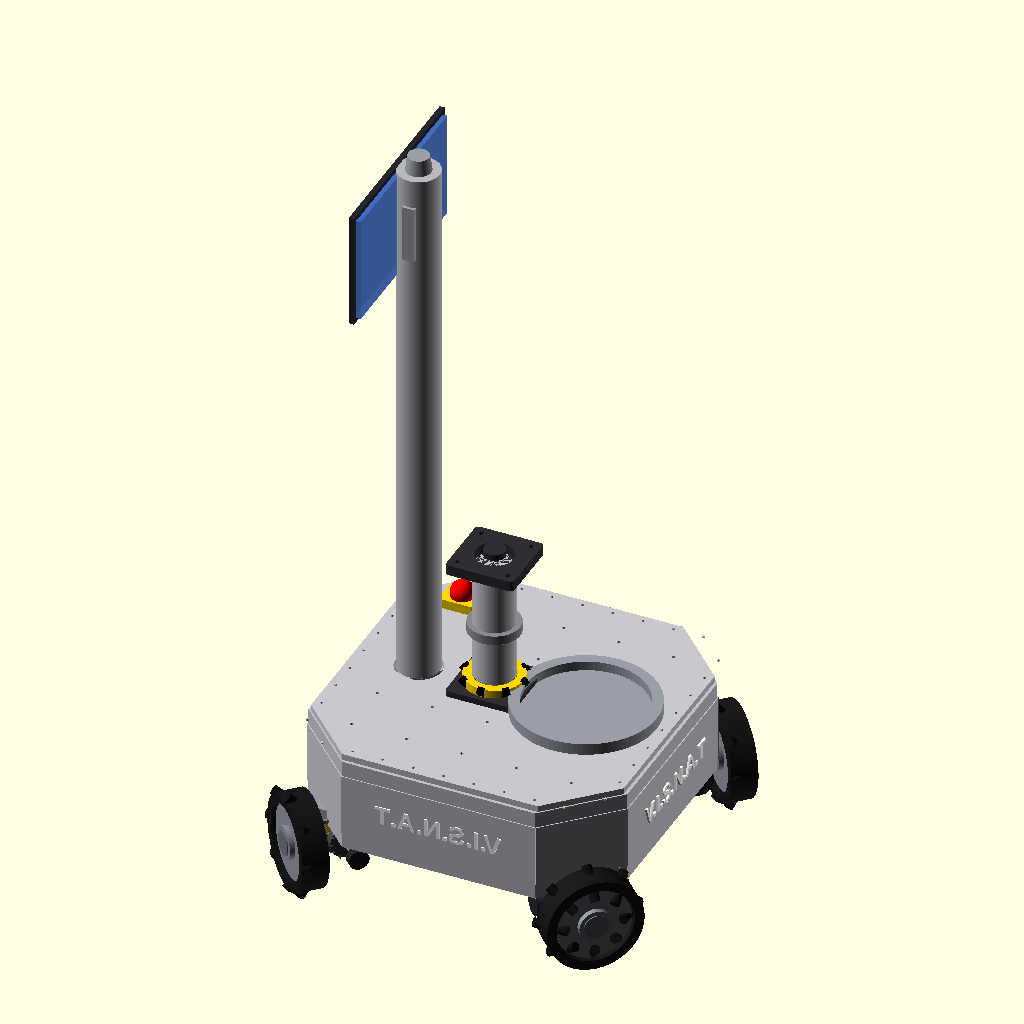
Cell 1 — every parameter at its default value.
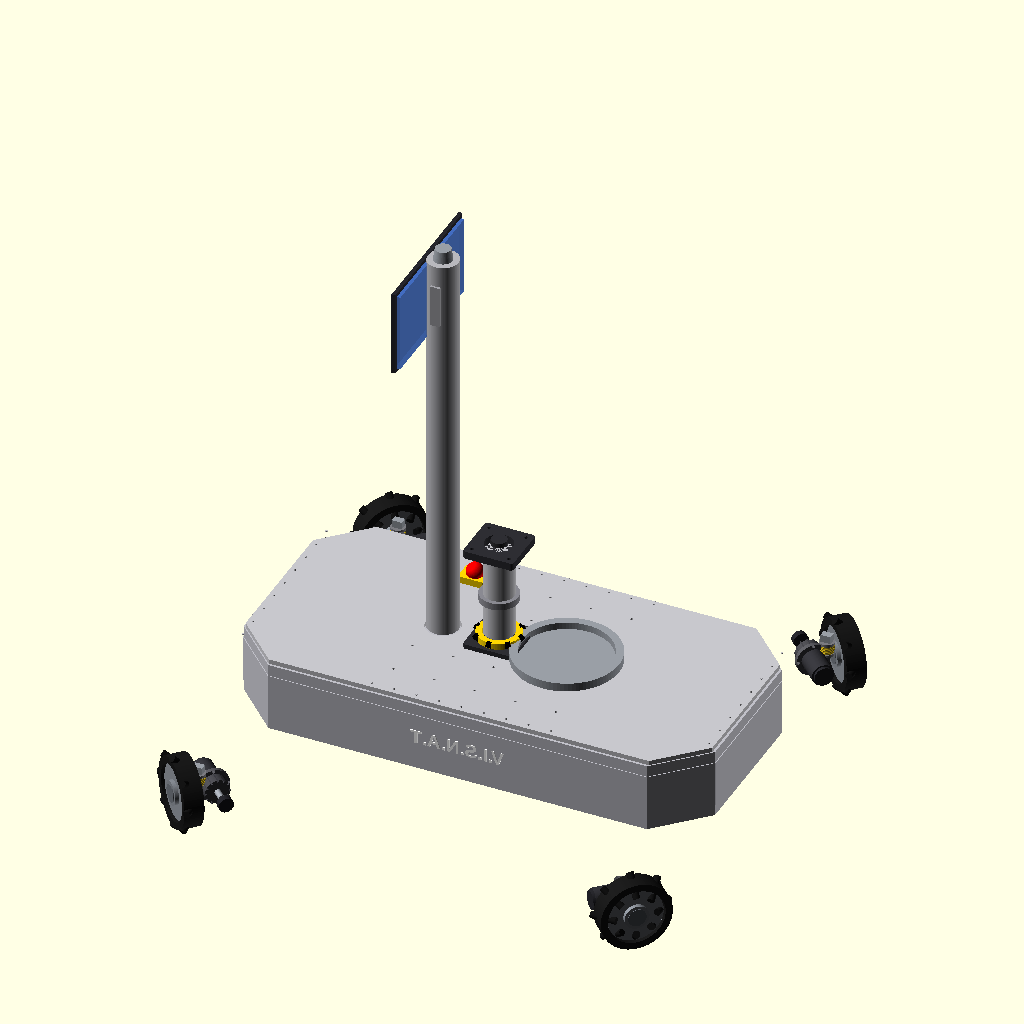
Cell 2: the same model with body_length = 1220.
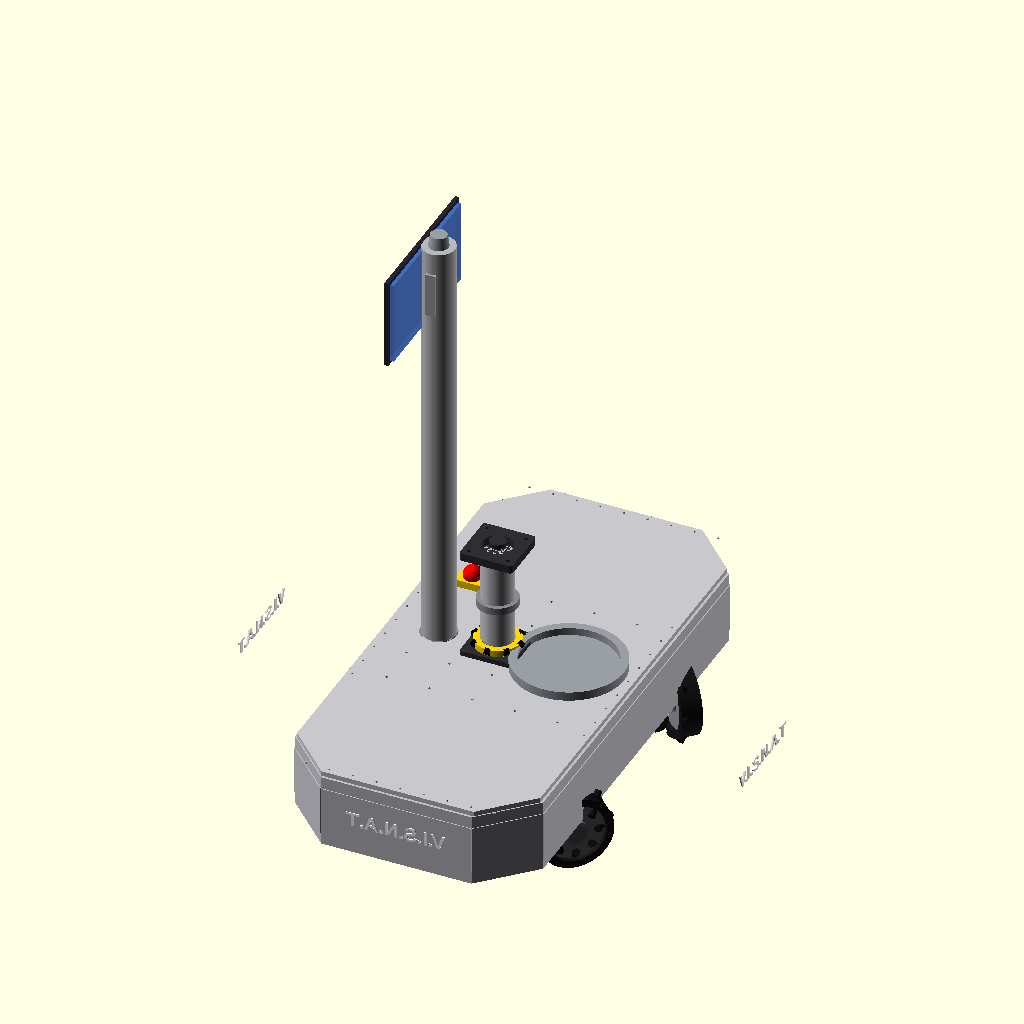
Cell 3: body_width = 1220 (everything else at default).
The same orthographic view direction (rotation 55°, 0°, 25°; colour scheme Cornfield) for every cell, with the view re-fitted per cell, so scale and position can differ between cells.
Source of the model, src/Visnat_SCAD/visnat_platform (1).scad:
$fn = 96;

// ============================================================
// VISNAT MOBILE PLATFORM - OCTAGONAL CHASSIS + MECANUM WHEELS
// V.I.S.N.A.T engraved in white on all 4 long flat sides
// ============================================================

// ---------------- Dimensions ----------------
body_length      = 610;
body_width       = 610;
body_height      = 180;
body_wall        = 8;
body_corner_r    = 18;

ground_clearance = 120;

wheel_diameter   = 180;
wheel_radius     = wheel_diameter / 2;
wheel_width      = 50;
axle_z           = wheel_radius;        // = 90

body_bottom_z    = ground_clearance;    // = 120
body_top_z       = body_bottom_z + body_height;  // = 300

// top plate
plate_thick      = 12;
plate_margin     = 6;

// central mast
mast_d           = 78;
mast_h           = 230;
mast_collar_w    = 130;
mast_collar_h    = 12;
mast_top_w       = 130;
mast_top_h       = 20;

// aligned layout positions
screen_mast_x    = -180;
main_mast_x      = -35;
bucket_holder_x  = 140;
aligned_y        = 0;

// battery
bat_l = 300;
bat_w = 155;
bat_h = 70;

// e-stop
estop_x = -190;
estop_y =  200;

// spring
spr_od           = 30;
spr_wire         = 3.5;
spr_coils        = 6;

// motor
mot_d            = 56;
mot_l            = 72;
gbox_d           = 64;
gbox_l           = 34;

// screen mast + screen
screen_mast_h    = 1050;
screen_mast_r    = 40;
screen_w         = 355;
screen_h         = 205;
screen_t         = 14;

// bucket holder
bucket_d         = 230;
bucket_holder_d  = bucket_d + 40;
bucket_holder_h  = 22;
bucket_recess_h  = 18;

// frame parameters
frame_size       = 30;
deck_thick       = 8;
deck_z           = body_bottom_z + frame_size + deck_thick/2;
post_d           = 14;

// side panel
side_panel_thick = 4;

// octagon parameters
oct_chamfer      = 120;

// wheel placement on chamfered corner faces
short_face_mid   = body_length/2 - oct_chamfer/2;
wheel_face_gap   = wheel_width/2 + 24;
wheel_corner_c   = short_face_mid + wheel_face_gap/sqrt(2);

// ── Logo text parameters ────────────────────────────────────
//  Long flat sides of octagon:
//    FRONT (+Y face): y = +body_width/2  = +305, normal +Y
//    REAR  (-Y face): y = -body_width/2  = -305, normal -Y
//    RIGHT (+X face): x = +body_length/2 = +305, normal +X
//    LEFT  (-X face): x = -body_length/2 = -305, normal -X
//  Available face width = body_length - 2*oct_chamfer = 370 mm
//  Text is extruded outward from the panel face

logo_text        = "V.I.S.N.A.T";
logo_size        = 36;           // font size (mm)
logo_depth       = 3.5;          // extrusion depth beyond panel face
logo_z           = body_bottom_z + body_height * 0.50;  // vertical centre = 210
logo_face_offset = body_width/2 + side_panel_thick + 0.2; // = 309.7

// ---------------- Helpers ----------------
module rounded_box(l, w, h, r) {
    hull()
        for (x = [-l/2 + r, l/2 - r], y = [-w/2 + r, w/2 - r])
            translate([x, y, 0]) cylinder(h = h, r = r);
}

module beam_x(len, size=frame_size) {
    cube([len, size, size], center=true);
}

module beam_y(len, size=frame_size) {
    cube([size, len, size], center=true);
}

module octagon_2d(l=body_length, w=body_width, c=oct_chamfer) {
    polygon(points=[
        [ l/2-c,  w/2],  [-l/2+c,  w/2],
        [-l/2,    w/2-c],[-l/2,   -w/2+c],
        [-l/2+c, -w/2],  [ l/2-c, -w/2],
        [ l/2,   -w/2+c],[ l/2,    w/2-c]
    ]);
}

module octagon_plate(l=body_length, w=body_width, c=oct_chamfer, h=10) {
    linear_extrude(height=h) octagon_2d(l,w,c);
}

module octagon_ring(l=body_length, w=body_width, c=oct_chamfer, t=frame_size, h=frame_size) {
    linear_extrude(height=h)
        difference() {
            octagon_2d(l,w,c);
            offset(delta=-t) octagon_2d(l,w,c);
        }
}

module side_segment_panel(p1, p2, z0, h, t=4) {
    dx = p2[0]-p1[0]; dy = p2[1]-p1[1];
    len = sqrt(dx*dx+dy*dy);
    ang = atan2(dy,dx);
    translate([(p1[0]+p2[0])/2, (p1[1]+p2[1])/2, z0+h/2])
        rotate([0,0,ang])
            cube([len, t, h], center=true);
}

// ============================================================
//  V.I.S.N.A.T LOGO  –  white raised text on all 4 long sides
//
//  Each face needs a different rotate + translate sequence:
//
//  +Y face (FRONT):
//    linear_extrude → text lies in XZ plane, extruded in +Y
//    rotate([90,0,0]) → text now faces +Y, extruded outward
//    translate([0, +logo_face_offset, logo_z])
//
//  -Y face (REAR):
//    rotate([90,0,180]) → text faces -Y, readable from outside
//    translate([0, -logo_face_offset, logo_z])
//
//  +X face (RIGHT):
//    rotate([90,0,90]) → text faces +X
//    translate([+logo_face_offset, 0, logo_z])
//
//  -X face (LEFT):
//    rotate([90,0,-90]) → text faces -X, readable from outside
//    translate([-logo_face_offset, 0, logo_z])
// ============================================================
module logo_text_2d() {
    text(logo_text,
         size     = logo_size,
         font     = "Liberation Sans:style=Bold",
         halign   = "center",
         valign   = "center");
}

module visnat_side_text_all() {

    color([1, 1, 1])   // white

    union() {

        // ── FRONT face  (+Y, normal pointing +Y) ──────────────
        translate([0, logo_face_offset, logo_z])
            rotate([90, 0, 0])
                linear_extrude(height = logo_depth)
                    logo_text_2d();

        // ── REAR face  (-Y, normal pointing -Y) ───────────────
        // rotate 180° around Z so text reads correctly from outside
        translate([0, -logo_face_offset, logo_z])
            rotate([90, 0, 180])
                linear_extrude(height = logo_depth)
                    logo_text_2d();

        // ── RIGHT face  (+X, normal pointing +X) ──────────────
        translate([logo_face_offset, 0, logo_z])
            rotate([90, 0, 90])
                linear_extrude(height = logo_depth)
                    logo_text_2d();

        // ── LEFT face  (-X, normal pointing -X) ───────────────
        translate([-logo_face_offset, 0, logo_z])
            rotate([90, 0, -90])
                linear_extrude(height = logo_depth)
                    logo_text_2d();
    }
}

// ============================================================
// CHASSIS BODY – octagonal sealed style
// ============================================================
module chassis_body_only() {
    color([0.75,0.75,0.78])
    union() {

        // Bottom octagonal frame ring
        translate([0,0,body_bottom_z])
            octagon_ring(body_length, body_width, oct_chamfer, frame_size, frame_size);

        // Top octagonal frame ring
        translate([0,0,body_top_z - frame_size])
            octagon_ring(body_length, body_width, oct_chamfer, frame_size, frame_size);

        // 8 vertical corner posts
        for (p = [
            [ body_length/2-oct_chamfer,  body_width/2-frame_size/2],
            [-body_length/2+oct_chamfer,  body_width/2-frame_size/2],
            [-body_length/2+frame_size/2, body_width/2-oct_chamfer],
            [-body_length/2+frame_size/2,-body_width/2+oct_chamfer],
            [-body_length/2+oct_chamfer, -body_width/2+frame_size/2],
            [ body_length/2-oct_chamfer, -body_width/2+frame_size/2],
            [ body_length/2-frame_size/2,-body_width/2+oct_chamfer],
            [ body_length/2-frame_size/2, body_width/2-oct_chamfer]
        ])
            translate([p[0], p[1], body_bottom_z + frame_size])
                cylinder(h = body_height - 2*frame_size, d = post_d);

        // Internal deck plate
        translate([0, 0, deck_z])
            linear_extrude(height = deck_thick, center = true)
                offset(delta=-80)
                    octagon_2d(body_length, body_width, oct_chamfer);

        // Internal support beams
        translate([0, 0, deck_z + 18]) beam_x(body_length - 180, 24);
        translate([0, 0, deck_z + 18]) beam_y(body_width  - 180, 24);
        translate([0,  120, deck_z + 18]) beam_x(body_length - 220, 24);
        translate([0, -120, deck_z + 18]) beam_x(body_length - 220, 24);

        // Corner support brackets
        for (sx=[-1,1]) for (sy=[-1,1])
            translate([sx*170, sy*170, body_bottom_z + 55])
                rotate([0,0,45]) cube([45, 20, 70], center=true);

        // Sealed side panels on all 8 faces
        panel_pts = [
            [ body_length/2-oct_chamfer,  body_width/2],
            [-body_length/2+oct_chamfer,  body_width/2],
            [-body_length/2,              body_width/2-oct_chamfer],
            [-body_length/2,             -body_width/2+oct_chamfer],
            [-body_length/2+oct_chamfer, -body_width/2],
            [ body_length/2-oct_chamfer, -body_width/2],
            [ body_length/2,             -body_width/2+oct_chamfer],
            [ body_length/2,              body_width/2-oct_chamfer]
        ];

        for (i = [0:7]) {
            p1 = panel_pts[i];
            p2 = panel_pts[(i+1)%8];
            side_segment_panel(
                p1, p2,
                body_bottom_z + frame_size,
                body_height - 2*frame_size,
                side_panel_thick
            );
        }
    }
}

// ============================================================
// TOP PLATE
// ============================================================
module top_plate_only() {
    color([0.78,0.78,0.80])
    translate([0, 0, body_top_z]) {
        difference() {
            octagon_plate(body_length-2*plate_margin,
                          body_width -2*plate_margin,
                          oct_chamfer-8, plate_thick);

            for (x=[-210,-105,0,105,210])
                for (y=[-210,-105,0,105,210])
                    translate([x,y,-1]) cylinder(h=plate_thick+2, d=6.5);

            translate([main_mast_x,  aligned_y, -1])
                cylinder(h=plate_thick+2, d=mast_d+8);

            translate([screen_mast_x, aligned_y, -1])
                cylinder(h=plate_thick+2, d=screen_mast_r*2+8);
        }
        // Perimeter bolt heads
        color([0.50,0.50,0.53])
        for (i=[-4:4]) for (s=[-1,1]) {
            translate([i*58, s*(body_width/2-plate_margin-14), plate_thick])
                cylinder(d=5, h=3.5);
            translate([s*(body_length/2-plate_margin-14), i*58, plate_thick])
                cylinder(d=5, h=3.5);
        }
    }
}

// ============================================================
// BATTERY
// ============================================================
module battery_pack_only() {
    color([0.30,0.30,0.32])
    translate([0, 10, deck_z + deck_thick/2 + bat_h/2 + 6])
        rounded_box(bat_l, bat_w, bat_h, 10);
}

// ============================================================
// EMERGENCY STOP
// ============================================================
module emergency_stop_only() {
    ez = body_top_z + plate_thick;
    color("gold")
    translate([estop_x, estop_y, ez])
        rounded_box(68, 52, 18, 6);
    color("red")
    translate([estop_x, estop_y, ez+18]) {
        cylinder(d=42, h=13);
        translate([0,0,9]) sphere(d=44);
    }
    color([0.28,0.28,0.28])
    translate([estop_x, estop_y, ez+10]) cylinder(d=14, h=14);
}

// ============================================================
// BUCKET HOLDER
// ============================================================
module bucket_holder_only() {
    base_z = body_top_z + plate_thick;
    color([0.60,0.62,0.65])
    translate([bucket_holder_x, aligned_y, base_z]) {
        difference() {
            cylinder(d=bucket_holder_d, h=bucket_holder_h);
            translate([0,0,4]) cylinder(d=bucket_d, h=bucket_recess_h+2);
        }
    }
}

// ============================================================
// FULL CHASSIS (body + plate + internals + logo)
// ============================================================
module chassis_complete() {
    chassis_body_only();
    top_plate_only();
    battery_pack_only();
    emergency_stop_only();
    bucket_holder_only();
    visnat_side_text_all();   // ← white logo on all 4 long sides
}

// ============================================================
// CENTRAL MAST
// ============================================================
module mast_only() {
    mz = body_top_z + plate_thick;   // = 312

    // Square collar
    color([0.18,0.18,0.20])
    translate([main_mast_x, aligned_y, mz]) {
        difference() {
            rounded_box(mast_collar_w, mast_collar_w, mast_collar_h, 8);
            translate([0,0,-1]) cylinder(h=mast_collar_h+2, d=mast_d-4);
        }
    }

    // Hazard ring
    hz = mz + mast_collar_h;
    color("gold")
    translate([main_mast_x, aligned_y, hz]) {
        difference() {
            cylinder(d=mast_d+34, h=16);
            translate([0,0,-1]) cylinder(d=mast_d+2, h=18);
        }
    }
    color("black")
    translate([main_mast_x, aligned_y, hz])
        for (i=[0:7])
            rotate([0,0,i*45])
                translate([mast_d/2+14, 0, 8])
                    rotate([90,45,0]) cube([14,20,12], center=true);

    // Main column
    cz = hz + 16;
    color([0.76,0.76,0.78])
    translate([main_mast_x, aligned_y, cz])
        cylinder(d=mast_d, h=mast_h);

    // Mid-collar ring
    color([0.54,0.54,0.57])
    translate([main_mast_x, aligned_y, cz + mast_h*0.40])
        difference() {
            cylinder(d=mast_d+20, h=18);
            translate([0,0,-1]) cylinder(d=mast_d-2, h=20);
        }

    // Top plate
    color([0.18,0.18,0.20])
    translate([main_mast_x, aligned_y, cz + mast_h]) {
        difference() {
            rounded_box(mast_top_w, mast_top_w, mast_top_h, 8);
            for (x=[-48,48]) for (y=[-48,48])
                translate([x,y,-1]) cylinder(h=mast_top_h+2, d=9);
            translate([0,0,-1]) cylinder(h=mast_top_h+2, d=mast_d-6);
        }
        translate([0,0,mast_top_h]) cylinder(d=mast_d*0.52, h=12);
    }
}

// ============================================================
// SCREEN PLATFORM + SCREEN
// ============================================================
module screen_system_only() {
    base_z = body_top_z + plate_thick;
    sx = screen_mast_x;

    color([0.72,0.72,0.74])
    translate([sx, aligned_y, base_z])
        cylinder(h=screen_mast_h, r=screen_mast_r);

    color([0.60,0.62,0.65])
    translate([sx, aligned_y, base_z+screen_mast_h])
        cylinder(h=30, r1=24, r2=20);

    color([0.65,0.65,0.67])
    translate([sx, aligned_y, base_z+screen_mast_h-110])
        cube([24, 90, 110], center=true);

    // Screen glass
    color([0.20, 0.40, 0.80, 0.70])
    translate([sx-35, aligned_y, base_z+screen_mast_h-110])
        rotate([90,0,90])
            cube([screen_w, screen_h, screen_t], center=true);

    // Screen bezel
    color([0.15,0.15,0.17])
    translate([sx-42, aligned_y, base_z+screen_mast_h-110])
        rotate([90,0,90])
            difference() {
                cube([screen_w+18, screen_h+18, 10], center=true);
                cube([screen_w-8,  screen_h-8,  12], center=true);
            }
}

// ============================================================
// MECANUM WHEEL
// angle_dir = +1 or -1 controls roller slant
// ============================================================
module wheel_only(angle_dir=1) {
    rotate([90,0,0]) {
        color([0.10,0.10,0.10])
        difference() {
            cylinder(d=wheel_diameter, h=wheel_width, center=true);
            cylinder(d=wheel_diameter-36, h=wheel_width+2, center=true);
        }
        color([0.55,0.57,0.60])
        cylinder(d=wheel_diameter-40, h=wheel_width-16, center=true);
        color([0.42,0.44,0.47])
        cylinder(d=46, h=wheel_width+8, center=true);
        color([0.52,0.54,0.57])
        difference() {
            cylinder(d=62, h=wheel_width+4, center=true);
            cylinder(d=46, h=wheel_width+6, center=true);
        }
        color([0.08,0.08,0.08])
        for (a=[0:45:315])
            rotate([0,0,a])
                translate([wheel_diameter/2-16, 0, 0])
                    rotate([0, angle_dir*45, 0])
                        scale([1,1,1.35])
                            cylinder(d=18, h=wheel_width-2, center=true);
    }
}

// ============================================================
// MOTOR
// Axis along Z; caller rotates to match face normal direction
// ============================================================
module motor_only() {
    color([0.28,0.28,0.30])
    translate([0,0,-gbox_l/2]) cylinder(d=gbox_d, h=gbox_l, center=true);

    color([0.20,0.20,0.22])
    translate([0,0,mot_l/2])   cylinder(d=mot_d,  h=mot_l,  center=true);

    color([0.16,0.16,0.18])
    translate([0,0,mot_l])     cylinder(d=mot_d-8, h=14,    center=true);

    color([0.60,0.62,0.65])
    translate([0,0,-gbox_l-14]) cylinder(d=16,    h=28,     center=true);

    color([0.33,0.33,0.35])
    difference() {
        cylinder(d=gbox_d+20, h=11, center=true);
        cylinder(d=gbox_d-4,  h=13, center=true);
        for (a=[0,90,180,270])
            rotate([0,0,a]) translate([gbox_d/2+6,0,0])
                cylinder(d=8, h=13, center=true);
    }

    color([0.24,0.24,0.26])
    for (a=[0:30:359])
        rotate([0,0,a])
            translate([mot_d/2+2, 0, -mot_l*0.3])
                cube([4,3,mot_l*0.5], center=true);

    color([0.14,0.14,0.16])
    translate([0,0,-mot_l-14]) cylinder(d=mot_d-18, h=16, center=true);
}

// ============================================================
// SPRING
// ============================================================
module spring_only(h=46) {
    color([0.68,0.68,0.70])
    translate([0,0,-6]) cylinder(d=10, h=h+18);

    color([0.52,0.52,0.55])
    translate([0,0,h-2]) cylinder(d=15, h=24);

    color([0.85,0.72,0.10])
    for (i=[0:spr_coils-1])
        translate([0,0,i*(h/spr_coils)])
            rotate_extrude(angle=385, $fn=44)
                translate([spr_od/2,0]) circle(r=spr_wire);

    color([0.48,0.48,0.50]) {
        translate([0,0,-5])   cylinder(d=spr_od+8, h=7);
        translate([0,0,h-2])  cylinder(d=spr_od+8, h=7);
    }
    color([0.60,0.62,0.65])
    translate([-13,-9,h+4]) cube([26,18,20]);
}

// ============================================================
// POSITIONED ASSEMBLY PARTS
// Wheels on the four SHORT CHAMFERED DIAGONAL faces
// nx, ny = outward unit normal of that chamfered face
// ============================================================

module motor_at(x, y, nx, ny, rotz) {
    motor_offset = 78;
    mx = x - nx * motor_offset;
    my = y - ny * motor_offset;

    // Rotate the motor so its axis points along the face normal (nx,ny)
    face_angle = atan2(ny, nx);

    translate([mx, my, axle_z])
        rotate([0, 0, face_angle])      // align motor axis with face normal
            rotate([90, 0, 0])           // tilt from Z to XY plane
                motor_only();
}

module spring_at(x, y, nx, ny) {
    spring_offset = 42;
    spx = x - nx * spring_offset;
    spy = y - ny * spring_offset;

    spz_lo = axle_z + 12;
    spz_hi = body_bottom_z + 8;
    sp_h   = spz_hi - spz_lo;

    translate([spx, spy, spz_lo])
        spring_only(sp_h);
}

// One complete corner: wheel + motor + spring
module wheel_corner_module(x, y, rotz, hand, nx, ny) {
    translate([x, y, axle_z])
        rotate([0, 0, rotz])
            wheel_only(hand);

    motor_at(x, y, nx, ny, rotz);
    spring_at(x, y, nx, ny);
}

// ============================================================
// FULL PREVIEW ASSEMBLY
// ============================================================
module full_robot_preview() {

    chassis_complete();
    mast_only();
    screen_system_only();

    // ── Four mecanum wheels on the short chamfered corner faces ──
    //
    //  Corner positions: wheel_corner_c from centre along each diagonal
    //  Face normals point diagonally outward at 45°
    //
    //  Mecanum X-pattern handedness (for omnidirectional drive):
    //    NE (+x,+y)  ╲   angle_dir = +1
    //    NW (-x,+y)  ╱   angle_dir = -1
    //    SW (-x,-y)  ╲   angle_dir = +1
    //    SE (+x,-y)  ╱   angle_dir = -1

    // NE corner  (face normal = +X+Y diagonal, normalised)
    wheel_corner_module(
         wheel_corner_c,  wheel_corner_c,  // wheel XY position
        -45,                               // wheel rotation (aligns tyre with chamfer)
         1,                                // mecanum handedness
         1/sqrt(2),  1/sqrt(2)            // face normal (nx, ny)
    );

    // NW corner
    wheel_corner_module(
        -wheel_corner_c,  wheel_corner_c,
         45,
        -1,
        -1/sqrt(2),  1/sqrt(2)
    );

    // SW corner
    wheel_corner_module(
        -wheel_corner_c, -wheel_corner_c,
        -45,
         1,
        -1/sqrt(2), -1/sqrt(2)
    );

    // SE corner
    wheel_corner_module(
         wheel_corner_c, -wheel_corner_c,
         45,
        -1,
         1/sqrt(2), -1/sqrt(2)
    );
}

// ============================================================
// RENDER
// ============================================================
full_robot_preview();

// ============================================================
// DIMENSION SUMMARY
// ============================================================
// Body footprint         : 610 × 610 mm (octagonal, chamfer=120)
// Long flat face width   : 370 mm (4 faces, logo applied here)
// Body height            : 180 mm
// Ground clearance       : 120 mm
// Wheel diameter         : 180 mm
// Axle height            : 90 mm
// Overall height         : ~550 mm (body top + mast)
// Logo text              : V.I.S.N.A.T  size=36 mm  depth=3.5 mm
// Logo Z centre          : 210 mm  (mid-height of chassis panels)
// Logo on faces          : +Y (front), -Y (rear), +X (right), -X (left)
// ============================================================
Parameter table extracted from the source (name, type, default, range or options):
body_length: number, default 610
body_width: number, default 610
body_height: number, default 180
body_wall: number, default 8
body_corner_r: number, default 18
ground_clearance: number, default 120
wheel_diameter: number, default 180
wheel_width: number, default 50
plate_thick: number, default 12
plate_margin: number, default 6
mast_d: number, default 78
mast_h: number, default 230
mast_collar_w: number, default 130
mast_collar_h: number, default 12
mast_top_w: number, default 130
mast_top_h: number, default 20
screen_mast_x: number, default -180
main_mast_x: number, default -35
bucket_holder_x: number, default 140
aligned_y: number, default 0
bat_l: number, default 300
bat_w: number, default 155
bat_h: number, default 70
estop_x: number, default -190
estop_y: number, default 200
spr_od: number, default 30
spr_wire: number, default 3.5
spr_coils: number, default 6
mot_d: number, default 56
mot_l: number, default 72
gbox_d: number, default 64
gbox_l: number, default 34
screen_mast_h: number, default 1050
screen_mast_r: number, default 40
screen_w: number, default 355
screen_h: number, default 205
screen_t: number, default 14
bucket_d: number, default 230
bucket_holder_h: number, default 22
bucket_recess_h: number, default 18
frame_size: number, default 30
deck_thick: number, default 8
post_d: number, default 14
side_panel_thick: number, default 4
oct_chamfer: number, default 120
logo_text: string, default "V.I.S.N.A.T"
logo_size: number, default 36
logo_depth: number, default 3.5
